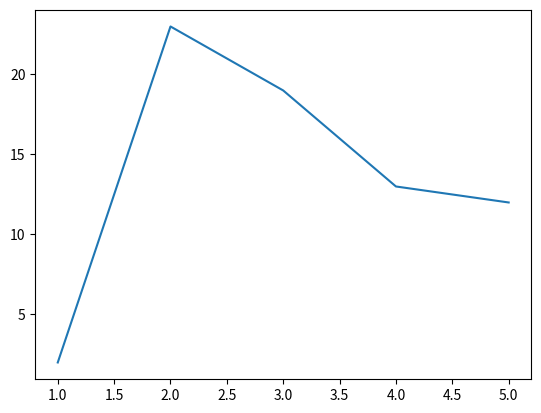

This chart was generated by the following Python code:
import numpy as np
from matplotlib import pyplot as plt

rng = np.random.default_rng(42)
x = np.arange(1, 6)
y = rng.integers(low=0, high=30, size=5)
fig, ax = plt.subplots()
ax.plot(x, y)
print(x,y)
print(rng)
plt.show()